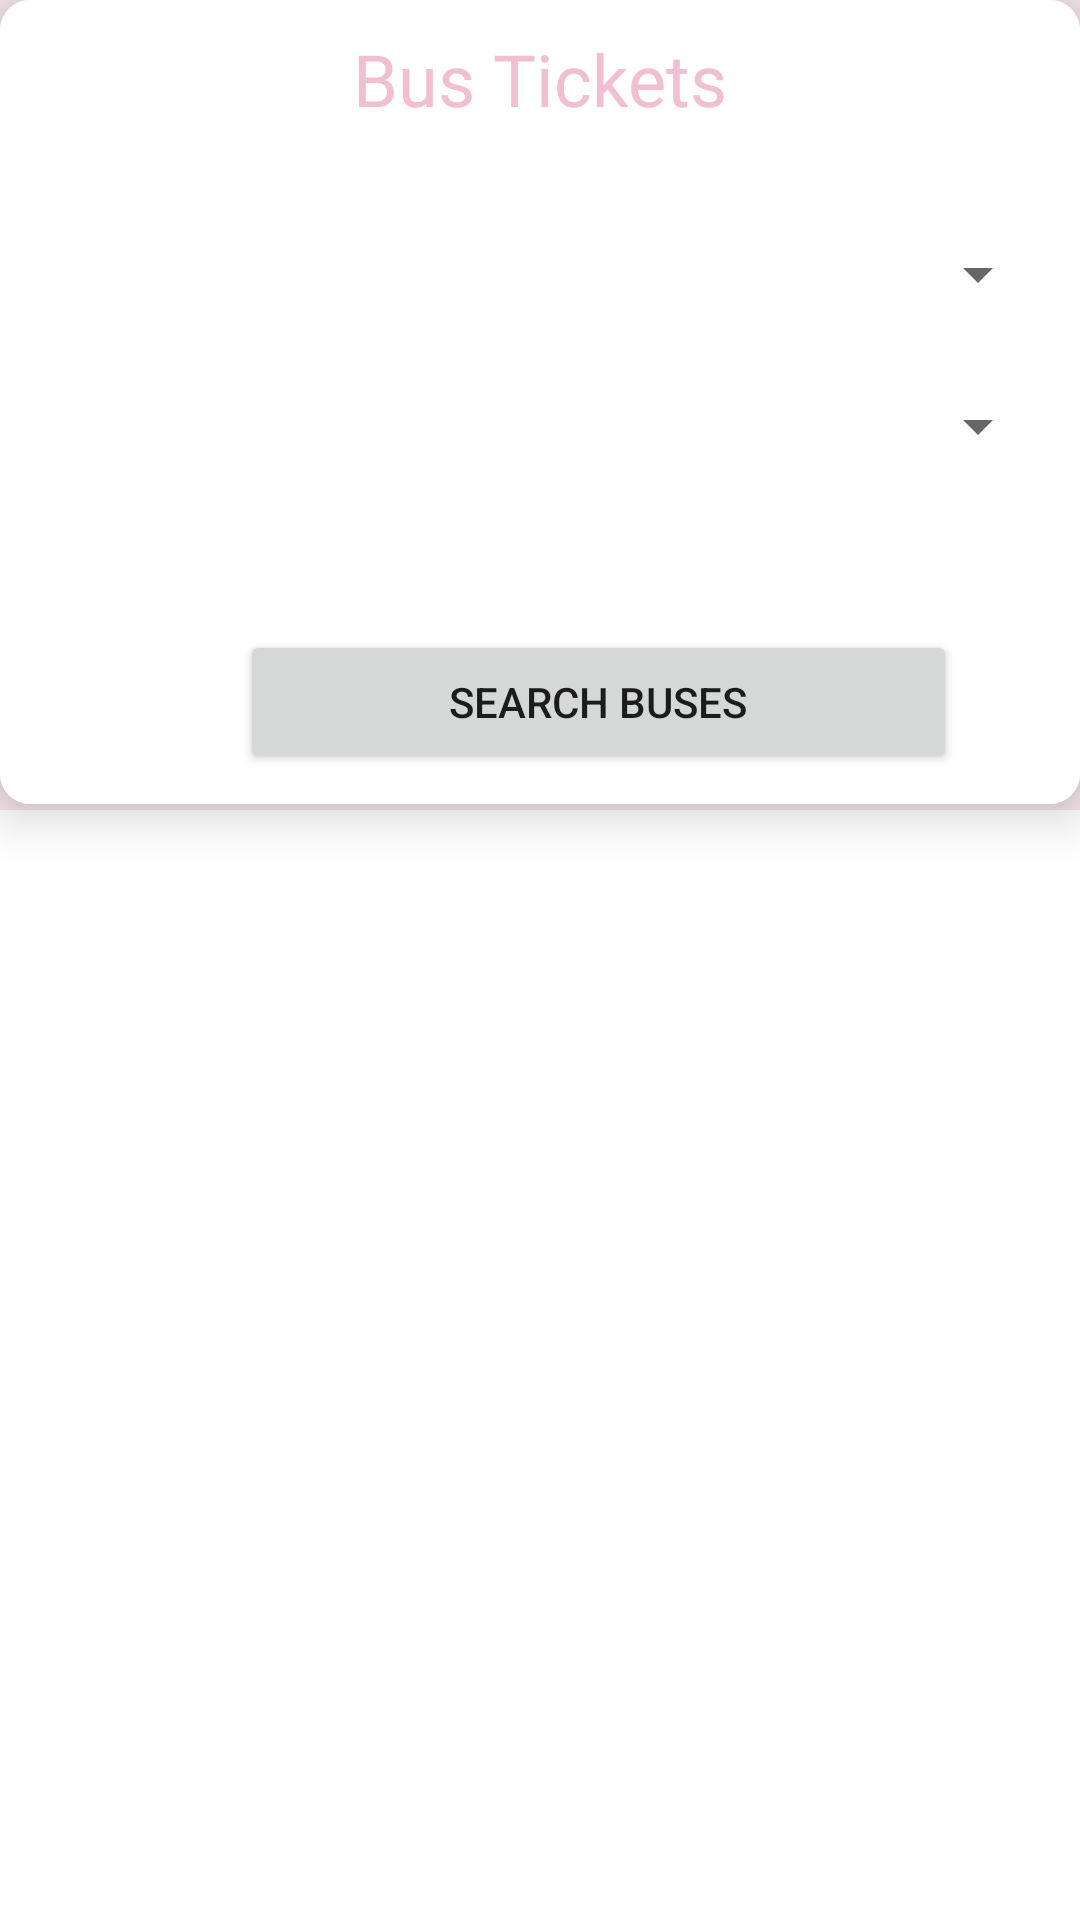

Write the Android layout XML for this screen, with the resource values it uses.
<!-- AndroidManifest.xml: application theme Theme.BusReservationApp -->
<!-- res/layout/homepage.xml -->
<?xml version="1.0" encoding="utf-8"?>
<RelativeLayout xmlns:android="http://schemas.android.com/apk/res/android"
    xmlns:tools="http://schemas.android.com/tools"
    android:layout_height="match_parent"
    android:layout_width="match_parent"
    xmlns:app="http://schemas.android.com/apk/res-auto">

    <RelativeLayout
        android:layout_width="match_parent"
        android:layout_height="wrap_content"
        android:background="#F8E8EE"
        android:textAlignment="center">

        <androidx.cardview.widget.CardView
            android:layout_width="match_parent"
            android:layout_height="wrap_content"
            app:cardCornerRadius="10dp"
            app:cardElevation="10dp">

            <RelativeLayout
                android:layout_width="match_parent"
                android:layout_height="match_parent"
                android:background="@color/white"
                android:padding="10dp">

                <TextView
                    android:id="@+id/textView"
                    android:layout_width="401dp"
                    android:layout_height="39dp"
                    android:layout_marginTop="0dp"
                    android:fontFamily="@font/poppins_extrabold"
                    android:text="Bus Tickets"
                    android:textAlignment="center"
                    android:textColor="#F2BED1"
                    android:textSize="24sp" />

                <Spinner
                    android:id="@+id/from"
                    android:layout_width="390dp"
                    android:layout_height="43dp"
                    android:layout_marginTop="60dp"
                    android:textAlignment="center"
                    tools:ignore="TouchTargetSizeCheck" />

                <Spinner
                    android:id="@+id/to"
                    android:layout_width="392dp"
                    android:layout_height="44dp"
                    android:layout_marginTop="110dp"
                    android:layout_marginBottom="10dp"
                    android:textAlignment="center"
                    tools:ignore="TouchTargetSizeCheck" />

                <Button
                    android:id="@+id/check"
                    android:layout_width="239dp"
                    android:layout_height="wrap_content"
                    android:layout_marginLeft="70dp"
                    android:layout_marginTop="200dp"
                    android:text="Search Buses" />


            </RelativeLayout>
        </androidx.cardview.widget.CardView>

        <ScrollView
            android:layout_width="match_parent"
            android:layout_height="match_parent"
            android:layout_marginTop="270dp"
            android:background="@color/white"
            tools:ignore="SpeakableTextPresentCheck">

            <LinearLayout
                android:id="@+id/container"
                android:layout_width="match_parent"
                android:layout_height="wrap_content"
                android:orientation="vertical"
                android:padding="10dp" />

        </ScrollView>




    </RelativeLayout>

</RelativeLayout>
<!-- resources referenced by this layout -->
<resources>
  <style name="Theme.BusReservationApp" parent="Theme.MaterialComponents.DayNight.DarkActionBar">
          
          <item name="colorPrimary">@color/purple_500</item>
          <item name="colorPrimaryVariant">@color/purple_700</item>
          <item name="colorOnPrimary">@color/white</item>
          
          <item name="colorSecondary">@color/teal_200</item>
          <item name="colorSecondaryVariant">@color/teal_700</item>
          <item name="colorOnSecondary">@color/black</item>
          
          <item name="android:statusBarColor">?attr/colorPrimaryVariant</item>
          
      </style>
  <!-- not gathered from this repository: default colours our renderer supplied (Android Studio template values) -->
  <color name="purple_500">#FF6200EE</color>
  <color name="purple_700">#FF3700B3</color>
  <color name="teal_200">#FF03DAC5</color>
  <color name="teal_700">#FF018786</color>
  <color name="black">#FF000000</color>
  <color name="white">#FFFFFFFF</color>
</resources>
